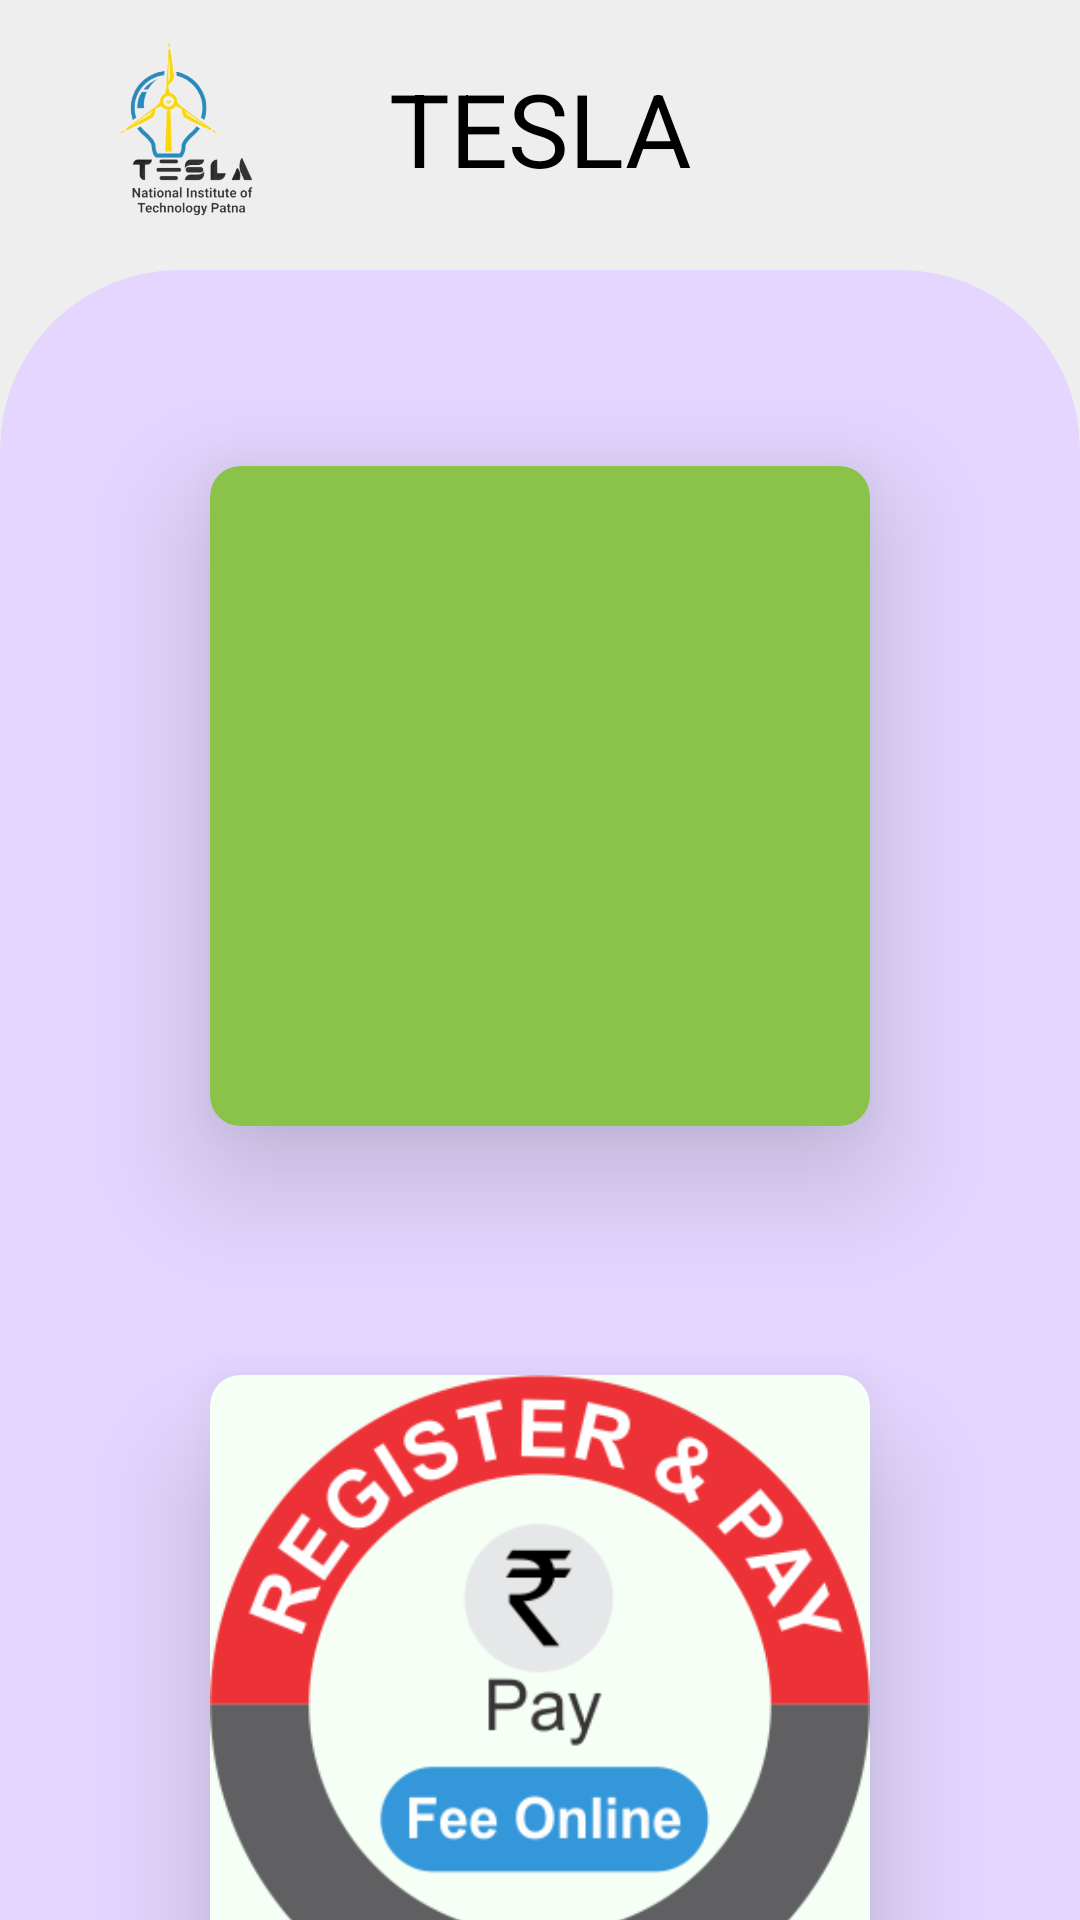

Here is an Android app screen rendered from its layout file. Give the layout XML and the strings, colors and styles it references.
<!-- AndroidManifest.xml: application theme Theme.ClubsNITP -->
<!-- res/layout/activity_tesla.xml -->
<?xml version="1.0" encoding="utf-8"?>
<LinearLayout xmlns:android="http://schemas.android.com/apk/res/android"
    xmlns:app="http://schemas.android.com/apk/res-auto"
    xmlns:tools="http://schemas.android.com/tools"
    android:layout_width="match_parent"
    android:layout_height="match_parent"
    android:orientation="vertical"
    android:background="@color/color_EEEEEE"
    tools:context=".TESLA">

    <androidx.constraintlayout.widget.ConstraintLayout
        android:id="@+id/constraintLayout"
        android:layout_width="match_parent"
        android:layout_height="85dp"
        android:background="@color/color_EEEEEE"
        app:layout_constraintBottom_toBottomOf="parent"
        app:layout_constraintEnd_toEndOf="parent"
        app:layout_constraintStart_toStartOf="parent"
        app:layout_constraintTop_toTopOf="parent"
        app:layout_constraintVertical_bias="0.01999998">

        <ImageView
            android:id="@+id/imageView"
            android:layout_width="65dp"
            android:layout_height="65dp"
            android:background="@drawable/bg_round_light_pink_14dp"
            android:src="@drawable/tesla_logo"
            app:layout_constraintBottom_toBottomOf="parent"
            app:layout_constraintEnd_toEndOf="parent"
            app:layout_constraintHorizontal_bias="0.1"
            app:layout_constraintStart_toStartOf="parent"
            app:layout_constraintTop_toTopOf="parent"
            tools:srcCompat="@color/design_default_color_error" />

        <TextView
            android:id="@+id/textView"
            android:layout_width="wrap_content"
            android:layout_height="wrap_content"
            android:shadowColor="#414141"
            android:text="TESLA"
            android:textColor="#000000"
            android:textSize="34sp"
            app:layout_constraintBottom_toBottomOf="parent"
            app:layout_constraintEnd_toEndOf="parent"
            app:layout_constraintStart_toStartOf="parent"
            app:layout_constraintTop_toTopOf="parent" />
    </androidx.constraintlayout.widget.ConstraintLayout>


        <androidx.constraintlayout.widget.ConstraintLayout
            android:layout_width="match_parent"
            android:layout_height="814dp"
            android:layout_marginTop="5dp"
            app:layout_constraintBottom_toBottomOf="parent"
            android:background="@drawable/bg_round_white_20dp"
            app:layout_constraintEnd_toEndOf="parent"
            app:layout_constraintStart_toStartOf="parent"
            app:layout_constraintTop_toTopOf="parent"
            app:layout_constraintVertical_bias="0.35000002">

            <androidx.cardview.widget.CardView
                android:id="@+id/button"
                android:layout_width="220dp"
                android:layout_height="220dp"
                app:cardBackgroundColor="#8BC34A"
                android:foreground="@drawable/merche"
                app:cardCornerRadius="10dp"
                app:cardElevation="25dp"
                app:layout_constraintBottom_toBottomOf="parent"
                app:layout_constraintEnd_toEndOf="parent"
                app:layout_constraintStart_toStartOf="parent"
                app:layout_constraintTop_toTopOf="parent"
                app:layout_constraintVertical_bias="0.110000014" />

            <androidx.cardview.widget.CardView
                android:id="@+id/button2"
                android:layout_width="220dp"
                android:layout_height="220dp"
                app:cardBackgroundColor="#F5FFF6"
                android:foreground="@drawable/register"
                app:cardCornerRadius="10dp"
                app:cardElevation="25dp"
                app:layout_constraintBottom_toBottomOf="parent"
                app:layout_constraintEnd_toEndOf="parent"
                app:layout_constraintStart_toStartOf="parent"
                app:layout_constraintTop_toTopOf="parent"
                app:layout_constraintVertical_bias="0.62" />
        </androidx.constraintlayout.widget.ConstraintLayout>
</LinearLayout>
<!-- resources referenced by this layout -->
<resources>
  <color name="color_EEEEEE">#EEEEEE</color>
  <!-- drawable bg_round_white_20dp (drawable) -->
  <?xml version="1.0" encoding="utf-8"?>
  <shape xmlns:android="http://schemas.android.com/apk/res/android"
      android:shape="rectangle">
      <solid android:color="#E4D6FF" />
      <corners
          android:topLeftRadius="60dp"
          android:topRightRadius="60dp"/>
  </shape>
  <!-- drawable register: png bitmap (drawable, 35618 bytes) -->
  <!-- drawable tesla_logo: png bitmap (drawable, 126273 bytes) -->
  <style name="Theme.ClubsNITP" parent="Base.Theme.ClubsNITP" />
  <style name="Base.Theme.ClubsNITP" parent="Theme.Material3.DayNight.NoActionBar">
          
          
      </style>
</resources>
